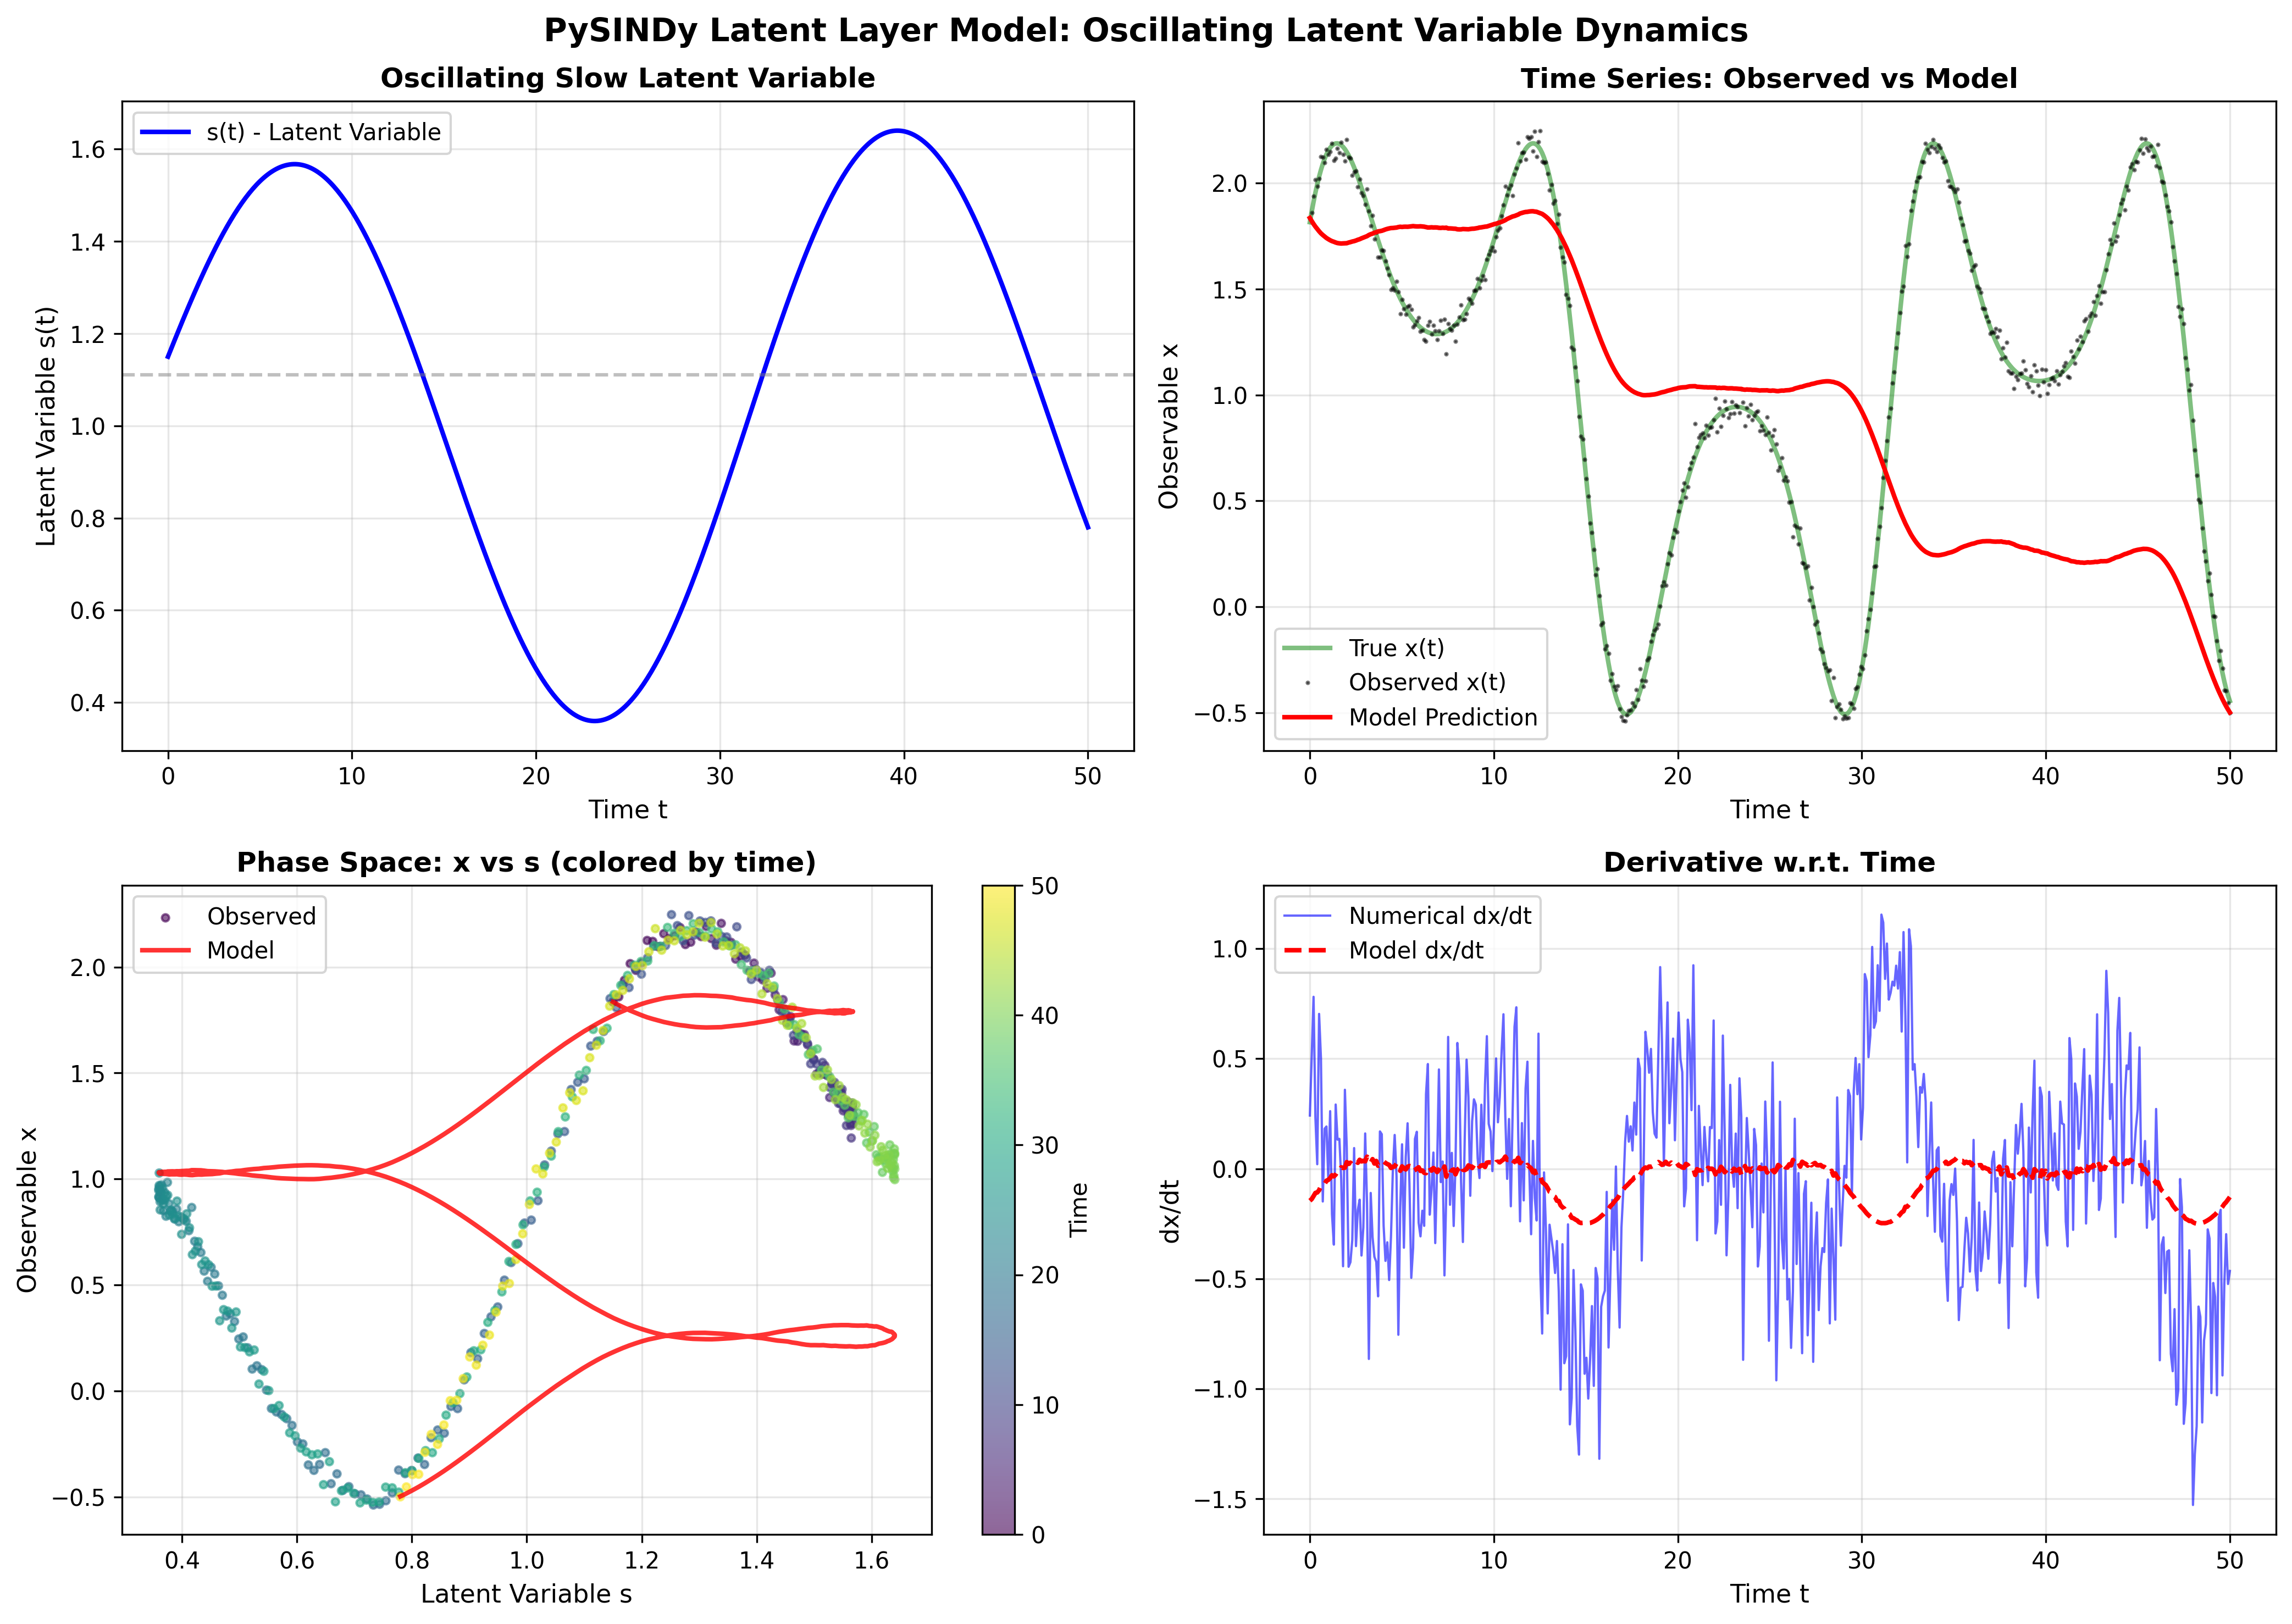

Write Python code to recreate this figure.
"""
PySINDy Example: Latent Layer Model with Oscillating Slow Dynamics

This example demonstrates:
1. An analytic input generating a hidden latent layer
2. Fitting to a one-dimensional time series
3. Latent state variables that are slow and oscillate, taking the place of time (t -> s(t))

The concept is that instead of modeling dynamics as dx/dt = f(x, t), we model
them as dx/dt = f(x, s(t)), where s(t) is a slow oscillating latent variable.
This is useful when the underlying dynamics are driven by slow periodic processes
such as seasonal cycles, tidal forces, or other environmental oscillations.
"""

import numpy as np
import matplotlib.pyplot as plt
from pysindy import SINDy
from pysindy.feature_library import PolynomialLibrary
from pysindy.optimizers import STLSQ
from scipy.integrate import odeint


def generate_latent_variable(t, omega1=0.2, omega2=0.15, amplitude=0.5):
    """
    Generate a slow oscillating latent variable s(t) that will replace time.
    This represents a slow manifold along which the dynamics evolve.
    The latent variable oscillates, representing cyclic or periodic slow dynamics.
    
    Parameters:
    -----------
    t : array
        Time points
    omega1 : float
        Primary frequency of oscillation (kept small for slow dynamics)
    omega2 : float
        Secondary frequency of oscillation
    amplitude : float
        Amplitude of oscillations
    
    Returns:
    --------
    s : array
        Slow oscillating latent variable
    """
    # Create a slow oscillating latent variable with multiple frequencies
    # This represents a slow cyclic process (e.g., seasonal, tidal, climate cycles)
    s = 1.0 + amplitude * np.sin(omega1 * t) + 0.3 * amplitude * np.cos(omega2 * t)
    return s


def generate_hidden_dynamics(s, params):
    """
    Hidden dynamics that depend on the latent variable s rather than time t.
    This is the true underlying system: dx/ds = f(x, s)
    
    Parameters:
    -----------
    s : array
        Latent variable
    params : dict
        Parameters for the dynamics
    
    Returns:
    --------
    x : array
        Generated time series
    """
    # Create a nonlinear function of the latent variable
    # This represents the hidden latent layer
    a, b, c = params['a'], params['b'], params['c']
    
    # Generate the observable through a nonlinear transformation
    # x = a*s^2 + b*sin(s) + c*s
    x = a * s**2 + b * np.sin(2 * np.pi * s) + c * s
    
    return x


def add_noise(signal, noise_level=0.05):
    """Add Gaussian noise to the signal"""
    noise = noise_level * np.std(signal) * np.random.randn(len(signal))
    return signal + noise


def compute_derivative_wrt_latent(x, s, window=5):
    """
    Compute dx/ds using smoothed numerical differentiation.
    
    Parameters:
    -----------
    x : array
        Observable time series
    s : array
        Latent variable
    window : int
        Window size for smoothing
    
    Returns:
    --------
    dx_ds : array
        Derivative of x with respect to s
    """
    from scipy.ndimage import uniform_filter1d
    
    # Smooth the signals to reduce noise in derivatives
    x_smooth = uniform_filter1d(x, size=window, mode='nearest')
    s_smooth = uniform_filter1d(s, size=window, mode='nearest')
    
    # Use centered differences where possible
    dx_ds = np.zeros_like(x)
    
    # Centered differences for all interior points
    for i in range(1, len(x) - 1):
        ds_diff = s_smooth[i+1] - s_smooth[i-1]
        if abs(ds_diff) > 1e-10:  # Avoid division by very small numbers
            dx_ds[i] = (x_smooth[i+1] - x_smooth[i-1]) / ds_diff
        else:
            dx_ds[i] = 0
    
    # Handle boundaries
    ds_0 = s_smooth[1] - s_smooth[0]
    if abs(ds_0) > 1e-10:
        dx_ds[0] = (x_smooth[1] - x_smooth[0]) / ds_0
    
    ds_n = s_smooth[-1] - s_smooth[-2]
    if abs(ds_n) > 1e-10:
        dx_ds[-1] = (x_smooth[-1] - x_smooth[-2]) / ds_n
    
    return dx_ds


def main():
    """Main function to run the PySINDy latent layer example"""
    
    # Set random seed for reproducibility
    np.random.seed(42)
    
    # Generate time points
    t = np.linspace(0, 50, 500)
    dt = t[1] - t[0]
    
    print("=" * 70)
    print("PySINDy Latent Layer Example")
    print("=" * 70)
    print()
    
    # Step 1: Generate the slow latent variable s(t)
    print("Step 1: Generating slow oscillating latent variable s(t)...")
    s = generate_latent_variable(t, omega1=0.2, omega2=0.15, amplitude=0.5)
    print(f"  - Latent variable range: [{s.min():.3f}, {s.max():.3f}]")
    print(f"  - This represents the slow manifold along which dynamics evolve")
    print(f"  - s(t) oscillates, representing cyclic/periodic slow dynamics")
    print()
    
    # Step 2: Generate the observable through hidden dynamics
    print("Step 2: Generating observable x through hidden latent dynamics...")
    params = {'a': 0.5, 'b': 1.0, 'c': 0.3}
    x_true = generate_hidden_dynamics(s, params)
    x_observed = add_noise(x_true, noise_level=0.05)
    print(f"  - Observable x range: [{x_observed.min():.3f}, {x_observed.max():.3f}]")
    print(f"  - Added 5% noise to simulate real measurements")
    print()
    
    # Step 3: Compute derivatives with respect to latent variable
    print("Step 3: Computing dx/ds (derivative w.r.t. latent variable)...")
    dx_ds = compute_derivative_wrt_latent(x_observed, s)
    print(f"  - Derivative range: [{dx_ds.min():.3f}, {dx_ds.max():.3f}]")
    print()
    
    # Step 4: Fit SINDy model
    print("Step 4: Fitting PySINDy model to discover dynamics...")
    print("  - Model form: dx/dt = f(x, s) where s(t) is the oscillating latent variable")
    print("  - Using polynomial feature library (degree 2)")
    
    # Prepare data for SINDy
    # Since s(t) oscillates and PySINDy needs monotonic time,
    # we fit dx/dt but include s as an additional feature
    X_train = np.column_stack([x_observed, s])  # Stack x and s as features
    
    # Compute dx/dt (derivative with respect to real time)
    dx_dt = np.gradient(x_observed, t)
    
    # Initialize SINDy with polynomial features
    feature_library = PolynomialLibrary(degree=2, include_bias=True)
    optimizer = STLSQ(threshold=0.1, alpha=0.001)
    model = SINDy(
        feature_library=feature_library,
        optimizer=optimizer
    )
    
    # Fit the model: we're discovering dx/dt = f(x, s)
    model.fit(X_train, t=t, x_dot=dx_dt.reshape(-1, 1))
    
    # Print the discovered equations
    print()
    print("Discovered equations:")
    print("-" * 70)
    print("dx/dt = f(x, s) where:")
    print("  x = observable state")
    print("  s = slow oscillating latent variable")
    model.print()
    print("-" * 70)
    print()
    
    # Step 5: Generate predictions
    print("Step 5: Generating model predictions...")
    x_dot_pred = model.predict(X_train)
    
    # Convert AxesArray to numpy array if needed
    if hasattr(x_dot_pred, 'flatten'):
        x_dot_pred_array = np.array(x_dot_pred).flatten()
    else:
        x_dot_pred_array = x_dot_pred.flatten()
    
    # Integrate the predictions to get x (using regular time)
    x_model = np.zeros_like(x_observed)
    x_model[0] = x_observed[0]  # Initial condition
    
    for i in range(len(t) - 1):
        dt_step = t[i+1] - t[i]
        x_model[i+1] = x_model[i] + x_dot_pred_array[i] * dt_step
    
    # Compute model score
    dx_dt_array = dx_dt.reshape(-1, 1)
    score = model.score(X_train, t=t, x_dot=dx_dt_array)
    print(f"  - Model R² score: {score:.4f}")
    print()
    
    # Step 6: Visualization
    print("Step 6: Creating visualizations...")
    create_visualization(t, s, x_observed, x_true, x_model, dx_dt, x_dot_pred_array)
    print("  - Saved plot as 'latent_layer_example.png'")
    print()
    
    print("=" * 70)
    print("Analysis Complete!")
    print("=" * 70)
    print()
    print("Key Insights:")
    print("  1. The latent variable s(t) oscillates slowly, representing cyclic dynamics")
    print("  2. Dynamics are expressed as dx/dt = f(x, s(t))")
    print("  3. PySINDy discovers how x depends on both itself and the latent variable")
    print("  4. This approach captures how slow oscillations in s drive dynamics in x")
    print("  5. Useful for systems with periodic forcing or cyclic environmental variables")
    print()


def create_visualization(t, s, x_observed, x_true, x_model, dx_dt_true, dx_dt_pred):
    """Create comprehensive visualization of the results"""
    
    fig, axes = plt.subplots(2, 2, figsize=(14, 10))
    fig.suptitle('PySINDy Latent Layer Model: Oscillating Latent Variable Dynamics', 
                 fontsize=14, fontweight='bold')
    
    # Plot 1: Latent variable s(t)
    ax1 = axes[0, 0]
    ax1.plot(t, s, 'b-', linewidth=2, label='s(t) - Latent Variable')
    ax1.set_xlabel('Time t', fontsize=11)
    ax1.set_ylabel('Latent Variable s(t)', fontsize=11)
    ax1.set_title('Oscillating Slow Latent Variable', fontsize=12, fontweight='bold')
    ax1.grid(True, alpha=0.3)
    ax1.legend(fontsize=10)
    ax1.axhline(y=np.mean(s), color='gray', linestyle='--', alpha=0.5, label='Mean')
    
    # Plot 2: Observable time series
    ax2 = axes[0, 1]
    ax2.plot(t, x_true, 'g-', linewidth=2, alpha=0.5, label='True x(t)')
    ax2.plot(t, x_observed, 'k.', markersize=2, alpha=0.5, label='Observed x(t)')
    ax2.plot(t, x_model, 'r-', linewidth=2, label='Model Prediction')
    ax2.set_xlabel('Time t', fontsize=11)
    ax2.set_ylabel('Observable x', fontsize=11)
    ax2.set_title('Time Series: Observed vs Model', fontsize=12, fontweight='bold')
    ax2.grid(True, alpha=0.3)
    ax2.legend(fontsize=10)
    
    # Plot 3: Phase space (x vs s)
    ax3 = axes[1, 0]
    scatter = ax3.scatter(s, x_observed, c=t, cmap='viridis', s=10, alpha=0.6, label='Observed')
    ax3.plot(s, x_model, 'r-', linewidth=2, alpha=0.8, label='Model')
    ax3.set_xlabel('Latent Variable s', fontsize=11)
    ax3.set_ylabel('Observable x', fontsize=11)
    ax3.set_title('Phase Space: x vs s (colored by time)', fontsize=12, fontweight='bold')
    ax3.grid(True, alpha=0.3)
    ax3.legend(fontsize=10)
    cbar = plt.colorbar(scatter, ax=ax3, label='Time')
    
    # Plot 4: Derivatives
    ax4 = axes[1, 1]
    ax4.plot(t, dx_dt_true, 'b-', linewidth=1, alpha=0.6, label='Numerical dx/dt')
    ax4.plot(t, dx_dt_pred, 'r--', linewidth=2, label='Model dx/dt')
    ax4.set_xlabel('Time t', fontsize=11)
    ax4.set_ylabel('dx/dt', fontsize=11)
    ax4.set_title('Derivative w.r.t. Time', fontsize=12, fontweight='bold')
    ax4.grid(True, alpha=0.3)
    ax4.legend(fontsize=10)
    
    plt.tight_layout()
    plt.savefig('latent_layer_example.png', dpi=300, bbox_inches='tight')
    print("Visualization saved as 'latent_layer_example.png'")


if __name__ == "__main__":
    main()
